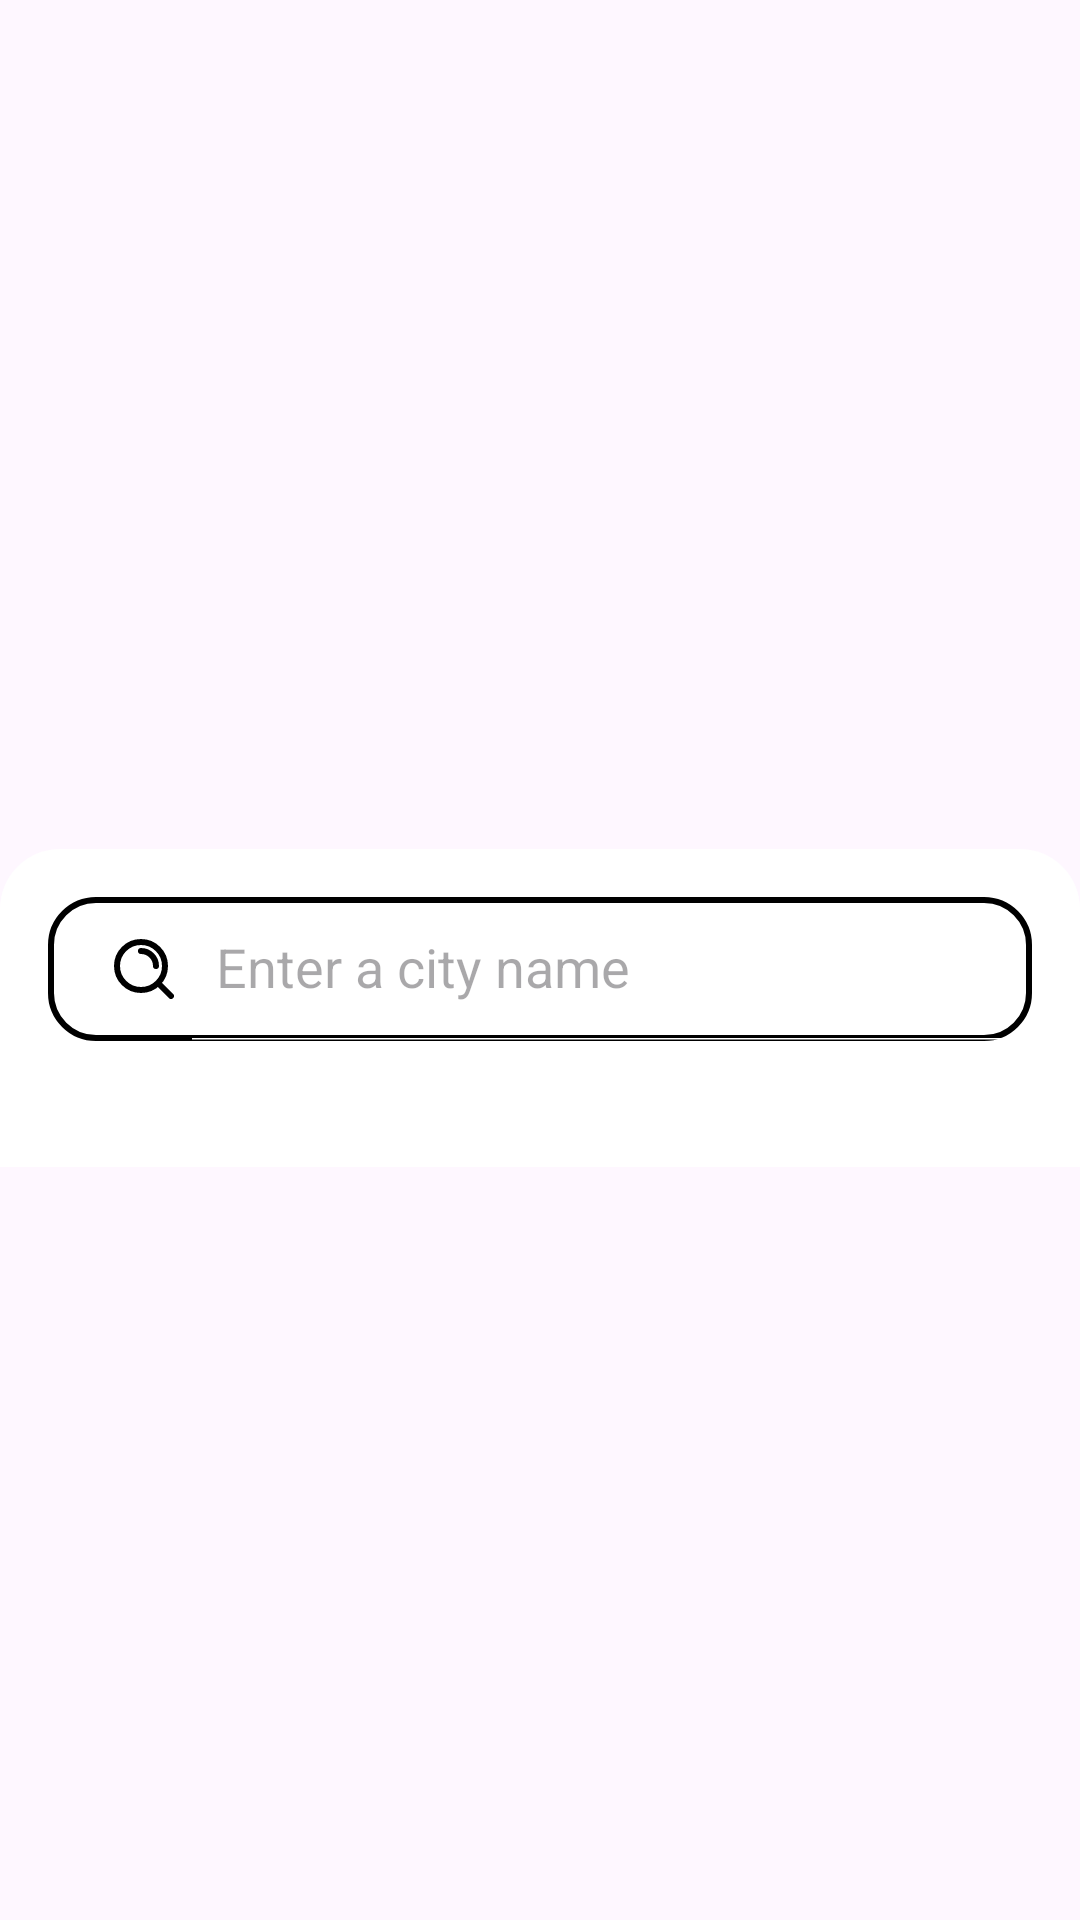

Android layout source for this screen:
<!-- AndroidManifest.xml: application theme Theme.VideoSuper -->
<!-- res/layout/bottom_sheet_user.xml -->
<?xml version="1.0" encoding="utf-8"?>
<androidx.constraintlayout.widget.ConstraintLayout xmlns:android="http://schemas.android.com/apk/res/android"
    xmlns:app="http://schemas.android.com/apk/res-auto"
    xmlns:tools="http://schemas.android.com/tools"
    android:layout_width="match_parent"
    android:layout_height="wrap_content"
    app:layout_behavior="@string/bottom_sheet_behavior">

    <ImageView
        android:id="@+id/imageView"
        android:layout_width="wrap_content"
        android:layout_height="wrap_content"
        android:layout_marginTop="16dp"
        android:layout_marginBottom="10dp"
        app:layout_constraintEnd_toEndOf="parent"
        app:layout_constraintHorizontal_bias="0.5"
        app:layout_constraintStart_toStartOf="parent"
        app:layout_constraintTop_toTopOf="parent"
        app:srcCompat="@drawable/ic_close_black" />

    <androidx.constraintlayout.widget.ConstraintLayout
        android:id="@+id/bsContraint"
        android:layout_width="0dp"
        android:layout_height="wrap_content"
        app:layout_constrainedHeight="true"
        android:layout_marginTop="16dp"
        android:background="@drawable/bottom_sheet_back"
        android:padding="16dp"
        app:layout_constraintBottom_toBottomOf="parent"
        app:layout_constraintEnd_toEndOf="parent"
        app:layout_constraintHorizontal_bias="0.5"
        app:layout_constraintStart_toStartOf="parent"
        app:layout_constraintTop_toBottomOf="@+id/imageView">

        <androidx.appcompat.widget.SearchView
            android:id="@+id/searchView"
            android:layout_width="0dp"
            android:layout_height="wrap_content"
            android:background="@drawable/searchviewshape"
            android:inputType="textPersonName"
            app:animateMenuItems="true"
            app:iconifiedByDefault="false"
            app:closeIcon="@drawable/ic_close_black"
            app:layout_constraintEnd_toEndOf="parent"
            app:layout_constraintHorizontal_bias="0.5"
            app:layout_constraintStart_toStartOf="parent"
            app:layout_constraintTop_toTopOf="parent"
            app:queryHint="Enter a city name"
            app:searchIcon="@drawable/search" />

        <androidx.recyclerview.widget.RecyclerView
            android:id="@+id/rvUsers"
            android:layout_width="0dp"
            android:layout_height="wrap_content"
            app:layout_constrainedHeight="true"
            android:layout_marginTop="16dp"
            android:layout_marginBottom="10dp"
            tools:listitem="@layout/sample_user"
            tools:itemCount="20"
            app:layout_constraintHorizontal_bias="0.5"
            app:layout_constraintEnd_toEndOf="parent"
            app:layout_constraintStart_toStartOf="parent"
            app:layout_constraintTop_toBottomOf="@+id/searchView"
            app:layout_constraintBottom_toBottomOf="parent"/>
    </androidx.constraintlayout.widget.ConstraintLayout>

</androidx.constraintlayout.widget.ConstraintLayout>
<!-- res/layout/sample_user.xml (included above) -->
<?xml version="1.0" encoding="utf-8"?>
<androidx.constraintlayout.widget.ConstraintLayout xmlns:android="http://schemas.android.com/apk/res/android"
    xmlns:app="http://schemas.android.com/apk/res-auto"
    xmlns:tools="http://schemas.android.com/tools"
    android:layout_width="match_parent"
    android:layout_height="wrap_content"
    android:padding="10dp">

    <TextView
        android:id="@+id/tvUser"
        android:layout_width="0dp"
        android:layout_height="0dp"
        android:layout_marginEnd="8dp"
        android:fontFamily="@font/rubik_medium"
        android:gravity="center|center_vertical"
        android:text="TextView"
        android:ellipsize="end"
        android:textColor="?android:textColorPrimary"
        android:textSize="20sp"
        app:layout_constraintBottom_toBottomOf="@+id/btnStartCall"
        app:layout_constraintEnd_toStartOf="@+id/btnStartCall"
        app:layout_constraintStart_toStartOf="parent"
        app:layout_constraintTop_toTopOf="parent" />

    <Button
        android:id="@+id/btnStartCall"
        android:layout_width="wrap_content"
        android:layout_height="wrap_content"
        android:text="Start"
        app:layout_constraintEnd_toEndOf="parent"
        app:layout_constraintTop_toTopOf="parent" />

    <View
        android:id="@+id/view"
        android:layout_width="0dp"
        android:layout_height="1dp"
        android:layout_marginTop="4dp"
        android:layout_marginBottom="8dp"
        android:background="@color/black"
        app:layout_constraintBottom_toBottomOf="parent"
        app:layout_constraintEnd_toEndOf="parent"
        app:layout_constraintHorizontal_bias="0.5"
        app:layout_constraintStart_toStartOf="parent"
        app:layout_constraintTop_toBottomOf="@+id/tvUser" />
</androidx.constraintlayout.widget.ConstraintLayout>
<!-- resources referenced by this layout -->
<resources>
  <color name="black">#FF000000</color>
  <!-- drawable bottom_sheet_back (drawable) -->
  <?xml version="1.0" encoding="utf-8"?>
  <shape xmlns:android="http://schemas.android.com/apk/res/android">
  <solid android:color="?android:textColorSecondary" />
  
      <corners android:topLeftRadius="20dp" android:topRightRadius="20dp"/>
  </shape>
  <!-- drawable search (drawable) -->
  <vector xmlns:android="http://schemas.android.com/apk/res/android"
      android:width="20dp"
      android:height="20dp"
      android:viewportWidth="20"
      android:viewportHeight="20">
    <path
        android:pathData="M19,19L14.65,14.65M9,4C11.761,4 14,6.239 14,9M17,9C17,13.418 13.418,17 9,17C4.582,17 1,13.418 1,9C1,4.582 4.582,1 9,1C13.418,1 17,4.582 17,9Z"
        android:strokeLineJoin="round"
        android:strokeWidth="2"
        android:fillColor="#00000000"
        android:strokeColor="?android:textColorPrimary"
        android:strokeLineCap="round"/>
  </vector>
  <!-- drawable searchviewshape (drawable) -->
  <?xml version="1.0" encoding="utf-8"?>
  <shape xmlns:android="http://schemas.android.com/apk/res/android">
  <solid android:color="?android:textColorSecondary"/>
      <corners android:radius="15dp"/>
      <stroke android:color="?android:textColorPrimary" android:width="2dp"/>
  </shape>
  <style name="Theme.VideoSuper" parent="Base.Theme.VideoSuper" />
  <style name="Base.Theme.VideoSuper" parent="Theme.Material3.DayNight.NoActionBar">
          
          
          <item name="android:textColorPrimary">@color/black</item>
          <item name="android:textColorSecondary">@color/white</item>
          <item name="colorPrimaryDark">@color/white</item>
          <item name="android:windowLightStatusBar">true</item>
      </style>
  <color name="white">#FFFFFFFF</color>
</resources>
